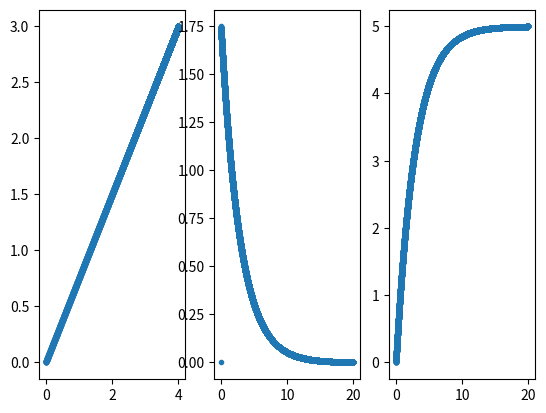

The script that saved this image:
#!/usr/bin/python3
import math
import numpy as np
from matplotlib import pyplot as plt

class PID:
    P_list = [0.]
    I_list = [0.]
    D_list = [0.]
    output_list = [0.]
    def __init__(self, Kp, Ki, Kd, start=0., goal=90.):
        self.Kp = Kp
        self.Ki = Ki
        self.Kd = Kd
        self.Time_length = Time_length
        self.start = start
        self.goal = goal
        self.Update_interval = Update_interval
        self.P_component = 0.
        self.I_component = 0.
        self.D_component = 0.

    def controller(self, current_data, pre_data=0):
        self.P_component = self.Kp * (self.goal - current_data)
        self.I_component += self.Ki * (self.goal - current_data)
        self.D_component = self.Kd * (current_data - pre_data)
        m = self.P_component + self.I_component - self.D_component
        self.P_list.append(self.P_component)
        self.I_list.append(self.I_component)
        self.D_list.append(self.D_component)
        self.output_list.append(m)
        return m

robo_weight = 5.
robo_place = []
robo_velocity = []
robo_acceleration = []
robo_angle = []
robo_turning_radius = 100.

Start = [0., 0.]
Goal = [4, 3]

Time_length = 20.
Update_interval = 0.001

Start_Goal = math.sqrt((Goal[0]-Start[0])**2 + (Goal[1]-Start[1])**2)
global_theta = math.atan(Goal[1]/Goal[0])

pid1 = PID(0.00035, 0., 0., 0., Start_Goal)

time_list = np.linspace(0., Time_length, int(Time_length/Update_interval))

r_list = [0.]
robo_place.append(Start)
robo_velocity.append(0.)
for i in range(len(time_list)-1):
    try:
        m = pid1.controller(r_list[-1], r_list[-2])
    except:
        m = pid1.controller(r_list[-1])
    r_list.append(r_list[-1] + m)
    robo_place.append([r_list[-1]*math.cos(global_theta), r_list[-1]*math.sin(global_theta)])
    robo_velocity.append((r_list[-1] - r_list[-2])/Update_interval)

robo_place_np = np.array(robo_place)

fig, ax = plt.subplots(1, 3, squeeze=False)
ax[0, 0].plot(robo_place_np[:, 0], robo_place_np[:, 1], '.')
ax[0, 1].plot(time_list, robo_velocity, '.')
ax[0, 2].plot(time_list, r_list, '.')
plt.show()
